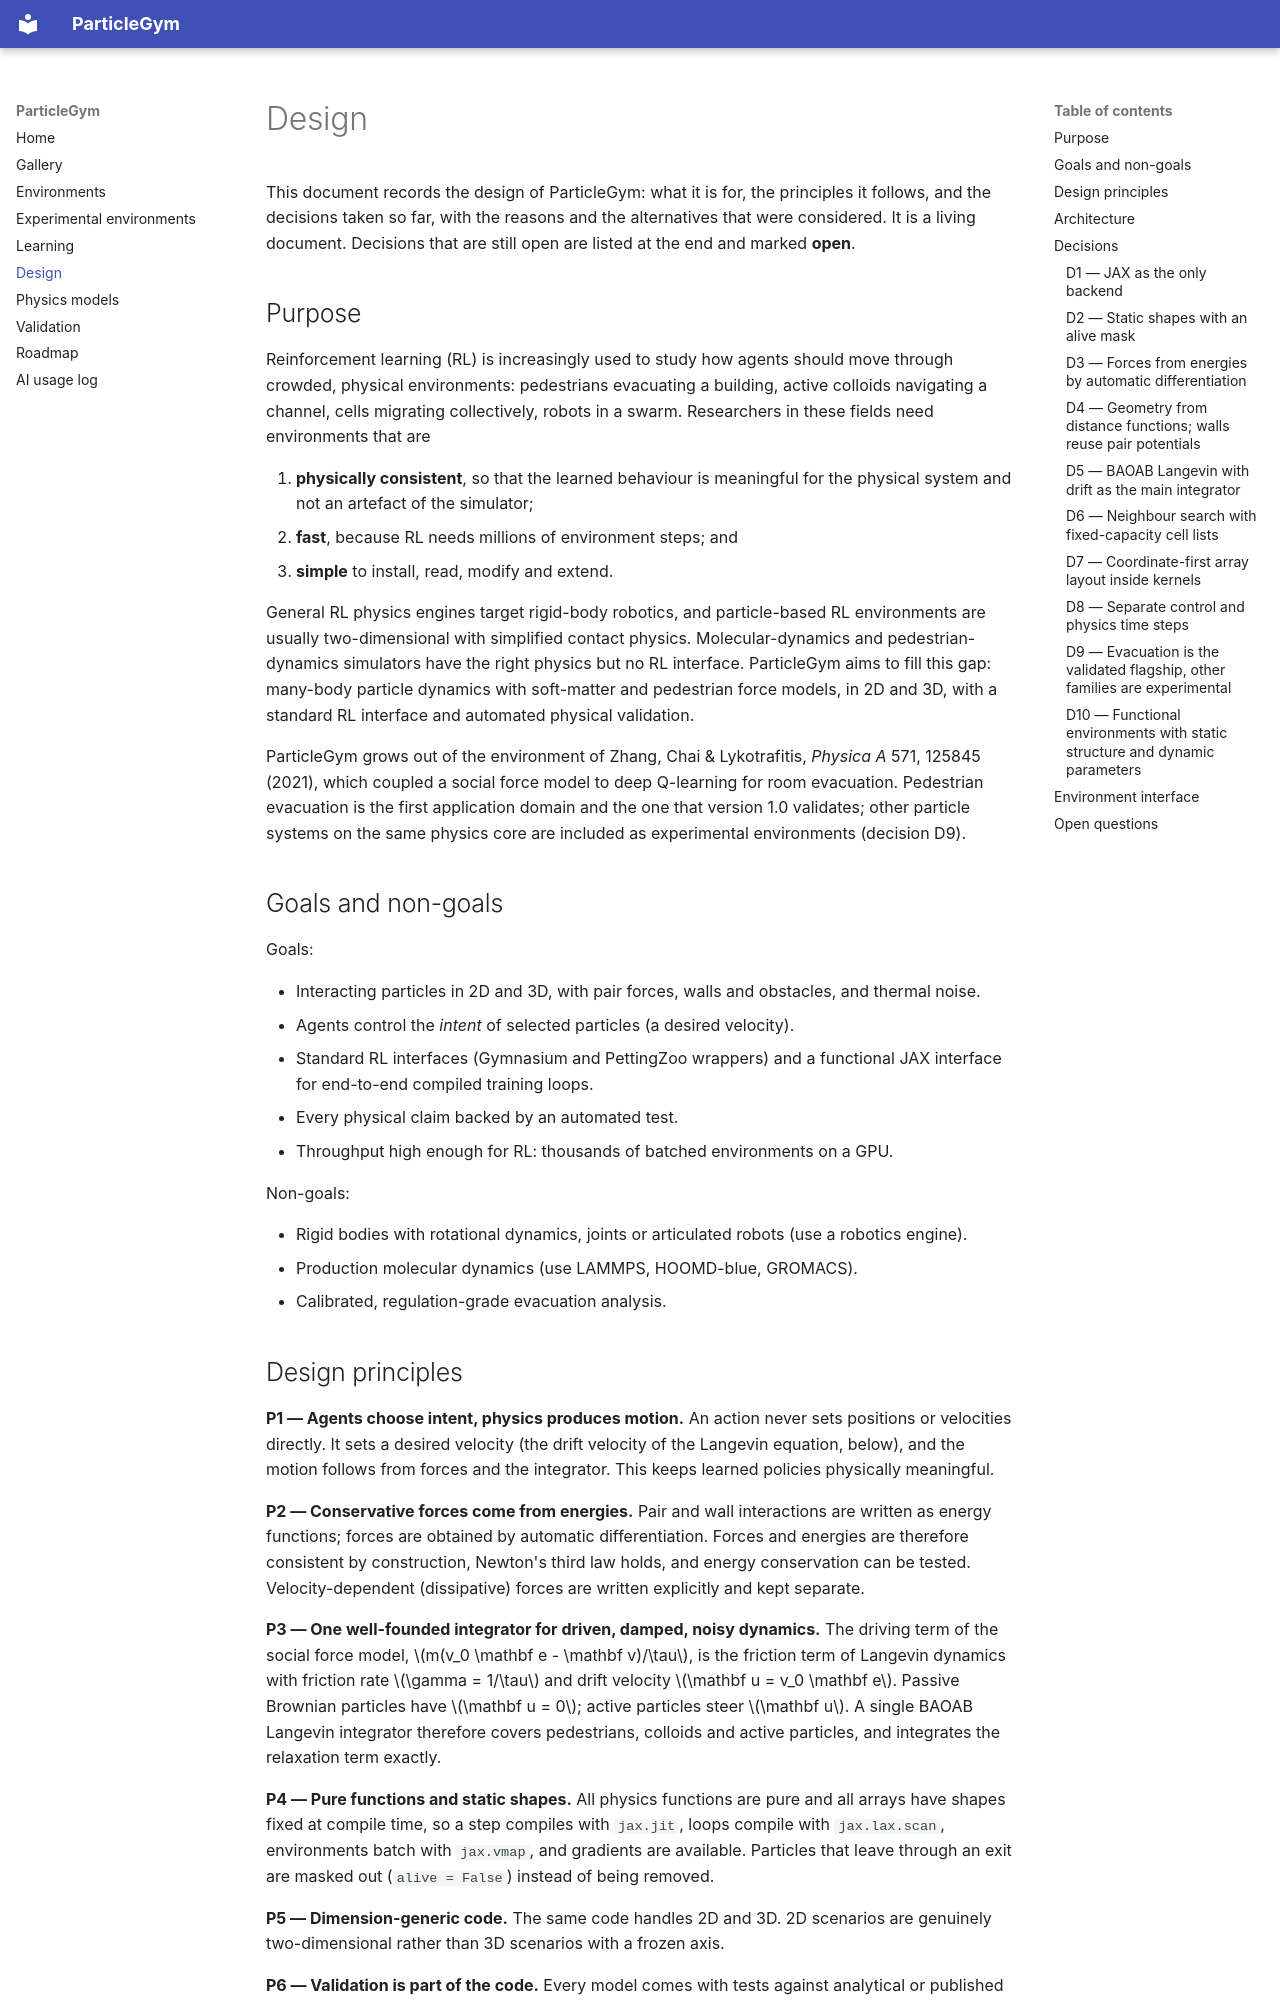

repository: ZhaojieC/particlegym · page: design/index.html · generator: mkdocs

# Design

This document records the design of ParticleGym: what it is for, the
principles it follows, and the decisions taken so far, with the reasons and
the alternatives that were considered. It is a living document. Decisions that
are still open are listed at the end and marked **open**.

## Purpose

Reinforcement learning (RL) is increasingly used to study how agents should
move through crowded, physical environments: pedestrians evacuating a
building, active colloids navigating a channel, cells migrating collectively,
robots in a swarm. Researchers in these fields need environments that are

1. **physically consistent**, so that the learned behaviour is meaningful for
   the physical system and not an artefact of the simulator;
2. **fast**, because RL needs millions of environment steps; and
3. **simple** to install, read, modify and extend.

General RL physics engines target rigid-body robotics, and particle-based RL
environments are usually two-dimensional with simplified contact physics.
Molecular-dynamics and pedestrian-dynamics simulators have the right physics
but no RL interface. ParticleGym aims to fill this gap: many-body particle
dynamics with soft-matter and pedestrian force models, in 2D and 3D, with a
standard RL interface and automated physical validation.

ParticleGym grows out of the environment of Zhang, Chai & Lykotrafitis,
*Physica A* 571, 125845 (2021), which coupled a social force model to deep
Q-learning for room evacuation. Pedestrian evacuation is the first
application domain and the one that version 1.0 validates; other particle
systems on the same physics core are included as experimental environments
(decision D9).

## Goals and non-goals

Goals:

- Interacting particles in 2D and 3D, with pair forces, walls and obstacles,
  and thermal noise.
- Agents control the *intent* of selected particles (a desired velocity).
- Standard RL interfaces (Gymnasium and PettingZoo wrappers) and a
  functional JAX interface for end-to-end compiled training loops.
- Every physical claim backed by an automated test.
- Throughput high enough for RL: thousands of batched environments on a GPU.

Non-goals:

- Rigid bodies with rotational dynamics, joints or articulated robots (use a
  robotics engine).
- Production molecular dynamics (use LAMMPS, HOOMD-blue, GROMACS).
- Calibrated, regulation-grade evacuation analysis.
